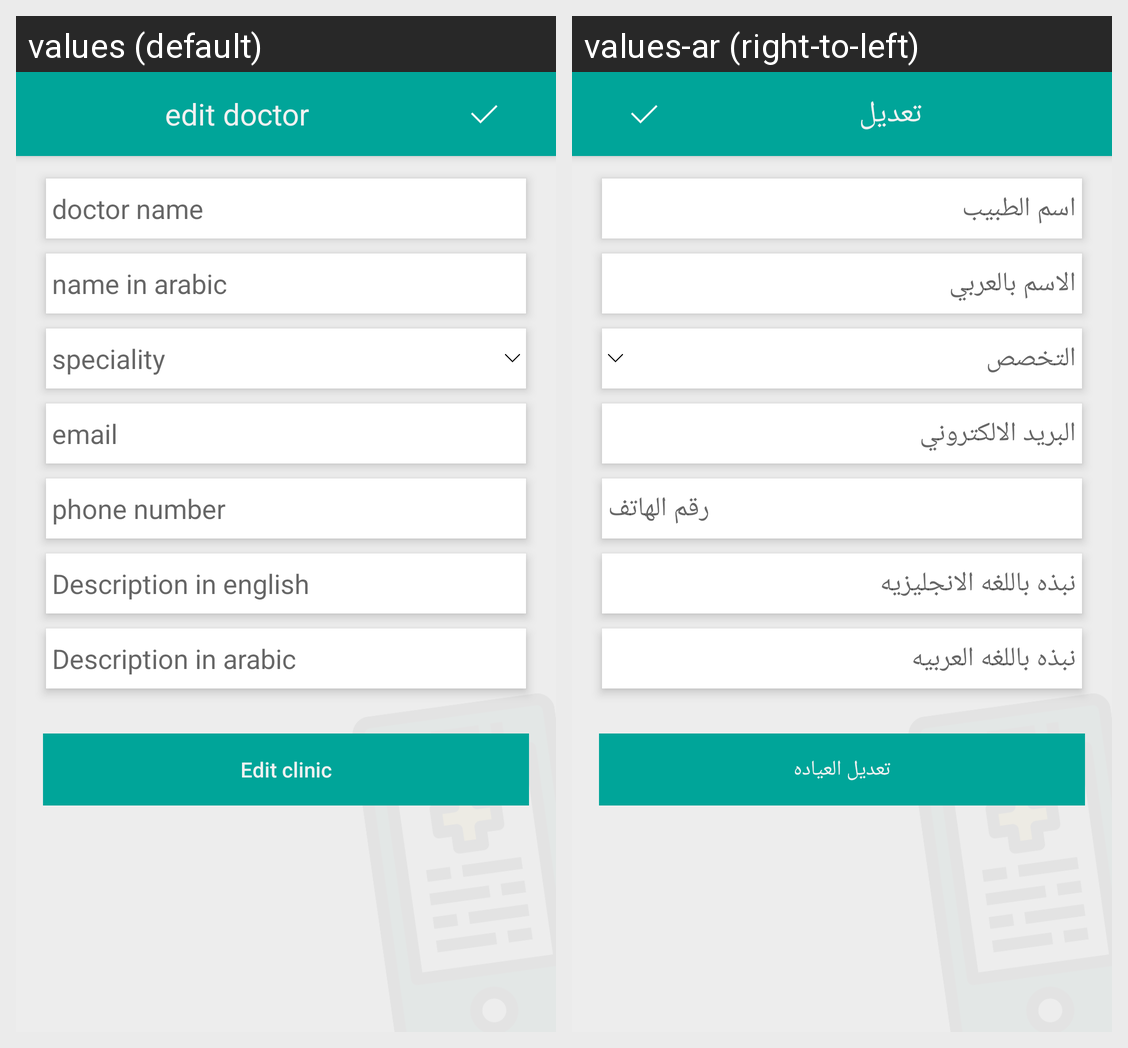

This grid shows one Android layout under two languages. Give, for every string resource on the screen, its name, the default text and each shown locale's text.
Android screen res/layout/activity_edit_doctor.xml rendered under 2 locales, left to right: values (default), values-ar (right-to-left). Device: Nexus 5 (rendered at 1080×1920; each locale shown at half size, 540×960, under a caption strip naming it); theme AppTheme.
Strings drawn on this screen, with the default value and each locale's value (text and hints the layout hard-codes, and strings that could not be matched under every locale, appear in the picture but are not listed):

edit_doctor
  values: edit doctor
  values-ar: تعديل

doctor_name
  values: doctor name
  values-ar: اسم الطبيب

name_in_arabic
  values: name in arabic
  values-ar: الاسم بالعربي

speciality_edit
  values: speciality
  values-ar: التخصص

email
  values: email
  values-ar: البريد الالكتروني

phone_number
  values: phone number
  values-ar: رقم الهاتف

description_in_english
  values: Description in english
  values-ar: نبذه باللغه الانجليزيه

description_in_arabic
  values: Description in arabic
  values-ar: نبذه باللغه العربيه

edit_clinic
  values: Edit clinic
  values-ar: تعديل العياده
